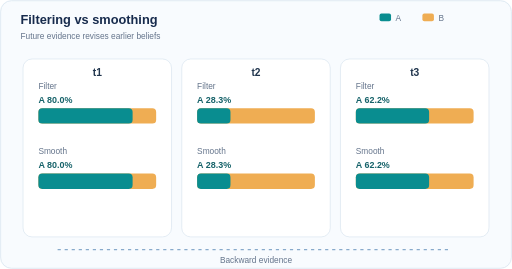
t = 0.00 s
t = 1.75 s: frame unchanged from t = 0.00 s, image omitted
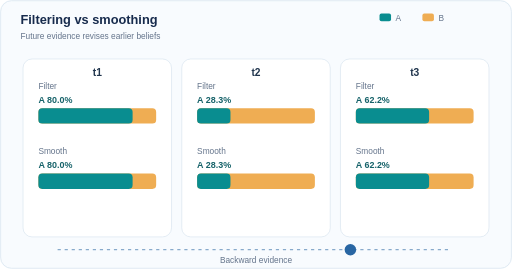
t = 3.45 s
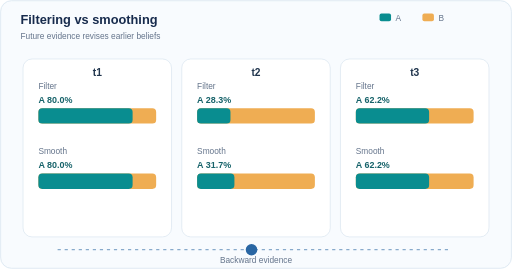
t = 5.00 s
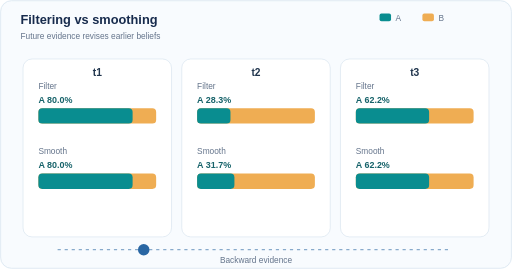
t = 6.69 s
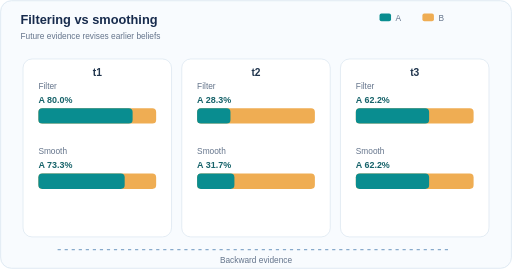
t = 8.38 s

The animated SVG that drew these frames (rendered in a browser with its animation timeline set to each time). Animation: 8 SMIL elements (animate=7,animateMotion=1); frames cover the first 8.38 s, repeats indefinitely.

<svg xmlns="http://www.w3.org/2000/svg" width="800" height="420" viewBox="0 0 800 420" role="img" aria-labelledby="title desc"><title id="title">HMM filtering versus smoothing with future evidence</title><desc id="desc">For the same synthetic two-state, three-observation HMM, filtering uses observations so far. The backward message moves from third observation to first, updating marginal A probabilities to 0.733, 0.317, and 0.622. This is not model training data.</desc><style>text{font-family:Arial,Helvetica,sans-serif}.dim{fill:#64748b}.strong{fill:#172b4d}.bold{font-weight:700}.light{font-size:13px}.small{font-size:12px}.cap{font-size:20px;font-weight:700;fill:#172b4d}@media(prefers-reduced-motion:reduce){.packet{display:none!important}.timed{opacity:1!important}}</style><rect width="800" height="420" rx="18" fill="#f8fbfe"/><rect x="1" y="1" width="798" height="418" rx="17" fill="none" stroke="#d4e1ed"/><text class="cap" x="32" y="38">Filtering vs smoothing</text><text class="dim light" x="32" y="61">Future evidence revises earlier beliefs</text><rect x="593" y="21" width="18" height="12" rx="3" fill="#098d90"/><text x="618" y="32" class="dim light">A</text><rect x="660" y="21" width="18" height="12" rx="3" fill="#efad53"/><text x="685" y="32" class="dim light">B</text><rect x="36" y="92" width="232" height="278" rx="14" fill="#fff" stroke="#d7e3ee"/><text x="152" y="118" text-anchor="middle" font-size="16" font-weight="700" fill="#20354d">t1</text><text class="dim light" x="60" y="139">Filter</text><rect x="60" y="169" width="184" height="24" rx="6" fill="#efad53"/><rect x="60" y="169" width="147.200" height="24" rx="6" fill="#098d90"></rect><text x="60" y="161" font-size="14" font-weight="700" fill="#17636a">A 80.0%</text><text class="dim light" x="60" y="241">Smooth</text><rect x="60" y="271" width="184" height="24" rx="6" fill="#efad53"/><rect x="60" y="271" width="147.200" height="24" rx="6" fill="#098d90"><animate attributeName="width" dur="12s" repeatCount="indefinite" keyTimes="0;0.5833;0.6667;0.98;1" values="147.200;147.200;134.806;134.806;147.200"/></rect><text x="60" y="263" font-size="14" font-weight="700" fill="#17636a">A 80.0%<animate attributeName="opacity" values="1;1;0;0;1" keyTimes="0;0.5833;0.6667;0.98;1" dur="12s" repeatCount="indefinite"/></text><text x="60" y="263" opacity="0" font-size="14" font-weight="700" fill="#17636a">A 73.3%<animate attributeName="opacity" values="0;0;1;1;0" keyTimes="0;0.5833;0.6667;0.98;1" dur="12s" repeatCount="indefinite"/></text><rect x="284" y="92" width="232" height="278" rx="14" fill="#fff" stroke="#d7e3ee"/><text x="400" y="118" text-anchor="middle" font-size="16" font-weight="700" fill="#20354d">t2</text><text class="dim light" x="308" y="139">Filter</text><rect x="308" y="169" width="184" height="24" rx="6" fill="#efad53"/><rect x="308" y="169" width="52.106" height="24" rx="6" fill="#098d90"></rect><text x="308" y="161" font-size="14" font-weight="700" fill="#17636a">A 28.3%</text><text class="dim light" x="308" y="241">Smooth</text><rect x="308" y="271" width="184" height="24" rx="6" fill="#efad53"/><rect x="308" y="271" width="52.106" height="24" rx="6" fill="#098d90"><animate attributeName="width" dur="12s" repeatCount="indefinite" keyTimes="0;0.3333;0.4167;0.98;1" values="52.106;52.106;58.269;58.269;52.106"/></rect><text x="308" y="263" font-size="14" font-weight="700" fill="#17636a">A 28.3%<animate attributeName="opacity" values="1;1;0;0;1" keyTimes="0;0.3333;0.4167;0.98;1" dur="12s" repeatCount="indefinite"/></text><text x="308" y="263" opacity="0" font-size="14" font-weight="700" fill="#17636a">A 31.7%<animate attributeName="opacity" values="0;0;1;1;0" keyTimes="0;0.3333;0.4167;0.98;1" dur="12s" repeatCount="indefinite"/></text><rect x="532" y="92" width="232" height="278" rx="14" fill="#fff" stroke="#d7e3ee"/><text x="648" y="118" text-anchor="middle" font-size="16" font-weight="700" fill="#20354d">t3</text><text class="dim light" x="556" y="139">Filter</text><rect x="556" y="169" width="184" height="24" rx="6" fill="#efad53"/><rect x="556" y="169" width="114.507" height="24" rx="6" fill="#098d90"></rect><text x="556" y="161" font-size="14" font-weight="700" fill="#17636a">A 62.2%</text><text class="dim light" x="556" y="241">Smooth</text><rect x="556" y="271" width="184" height="24" rx="6" fill="#efad53"/><rect x="556" y="271" width="114.507" height="24" rx="6" fill="#098d90"></rect><text x="556" y="263" font-size="14" font-weight="700" fill="#17636a">A 62.2%</text><path d="M 700 390 L 90 390" stroke="#88aacb" stroke-width="2" stroke-dasharray="5 6" fill="none"/><text x="400" y="411" text-anchor="middle" class="dim light">Backward evidence</text><circle r="9" cy="390" cx="0" fill="#2966a3" opacity="0"><animateMotion path="M 700 0 L 90 0" dur="12s" repeatCount="indefinite" keyTimes="0;0.16;0.67;1" keyPoints="0;0;1;1"/><animate attributeName="opacity" values="0;0;1;1;0;0" keyTimes="0;0.15;0.17;0.67;0.69;1" dur="12s" repeatCount="indefinite"/></circle></svg>
